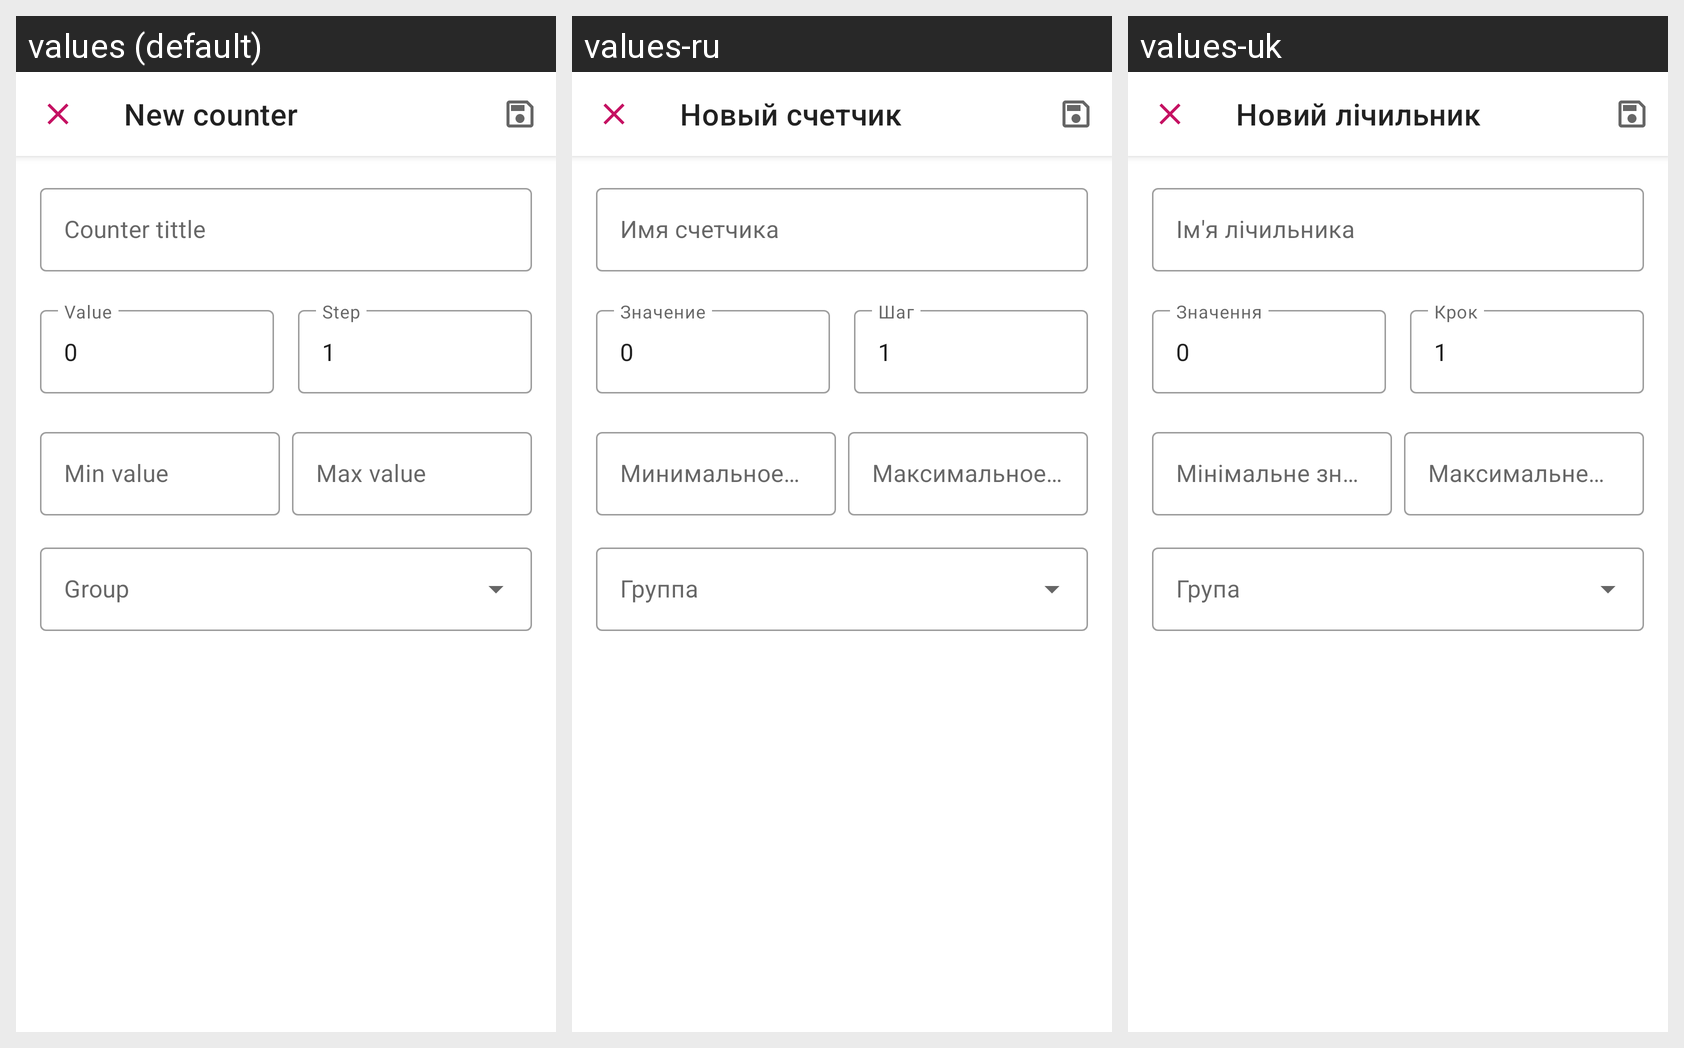

The same Android screen rendered under several of its app's locales, left to right. List the strings drawn on it with the default value and each locale's translation.
Android screen res/layout/fragment_edit_counter.xml rendered under 3 locales, left to right: values (default), values-ru, values-uk. Device: Nexus 5 (rendered at 1080×1920; each locale shown at half size, 540×960, under a caption strip naming it); theme AppTheme.
Strings drawn on this screen, with the default value and each locale's value (text and hints the layout hard-codes, and strings that could not be matched under every locale, appear in the picture but are not listed):

createEditCounterCounterTitleText
  values: New сounter
  values-ru: Новый счетчик
  values-uk: Новий лічильник

createEditCounterCounterTitleHint
  values: Counter tittle
  values-ru: Имя cчетчика
  values-uk: Ім'я лічильника

createEditCounterCounterValueHint
  values: Value
  values-ru: Значение
  values-uk: Значення

createEditCounterCounterValueText
  values: 0
  values-ru: 0
  values-uk: 0

createEditCounterCounterStepHint
  values: Step
  values-ru: Шаг
  values-uk: Крок

createEditCounterCounterStepText
  values: 1
  values-ru: 1
  values-uk: 1

createEditCounterCounterMaxValueHint
  values: Max value
  values-ru: Максимальное значение
  values-uk: Максимальне значення

createEditCounterCounterMinValueHint
  values: Min value
  values-ru: Минимальное значение
  values-uk: Мінімальне значення
